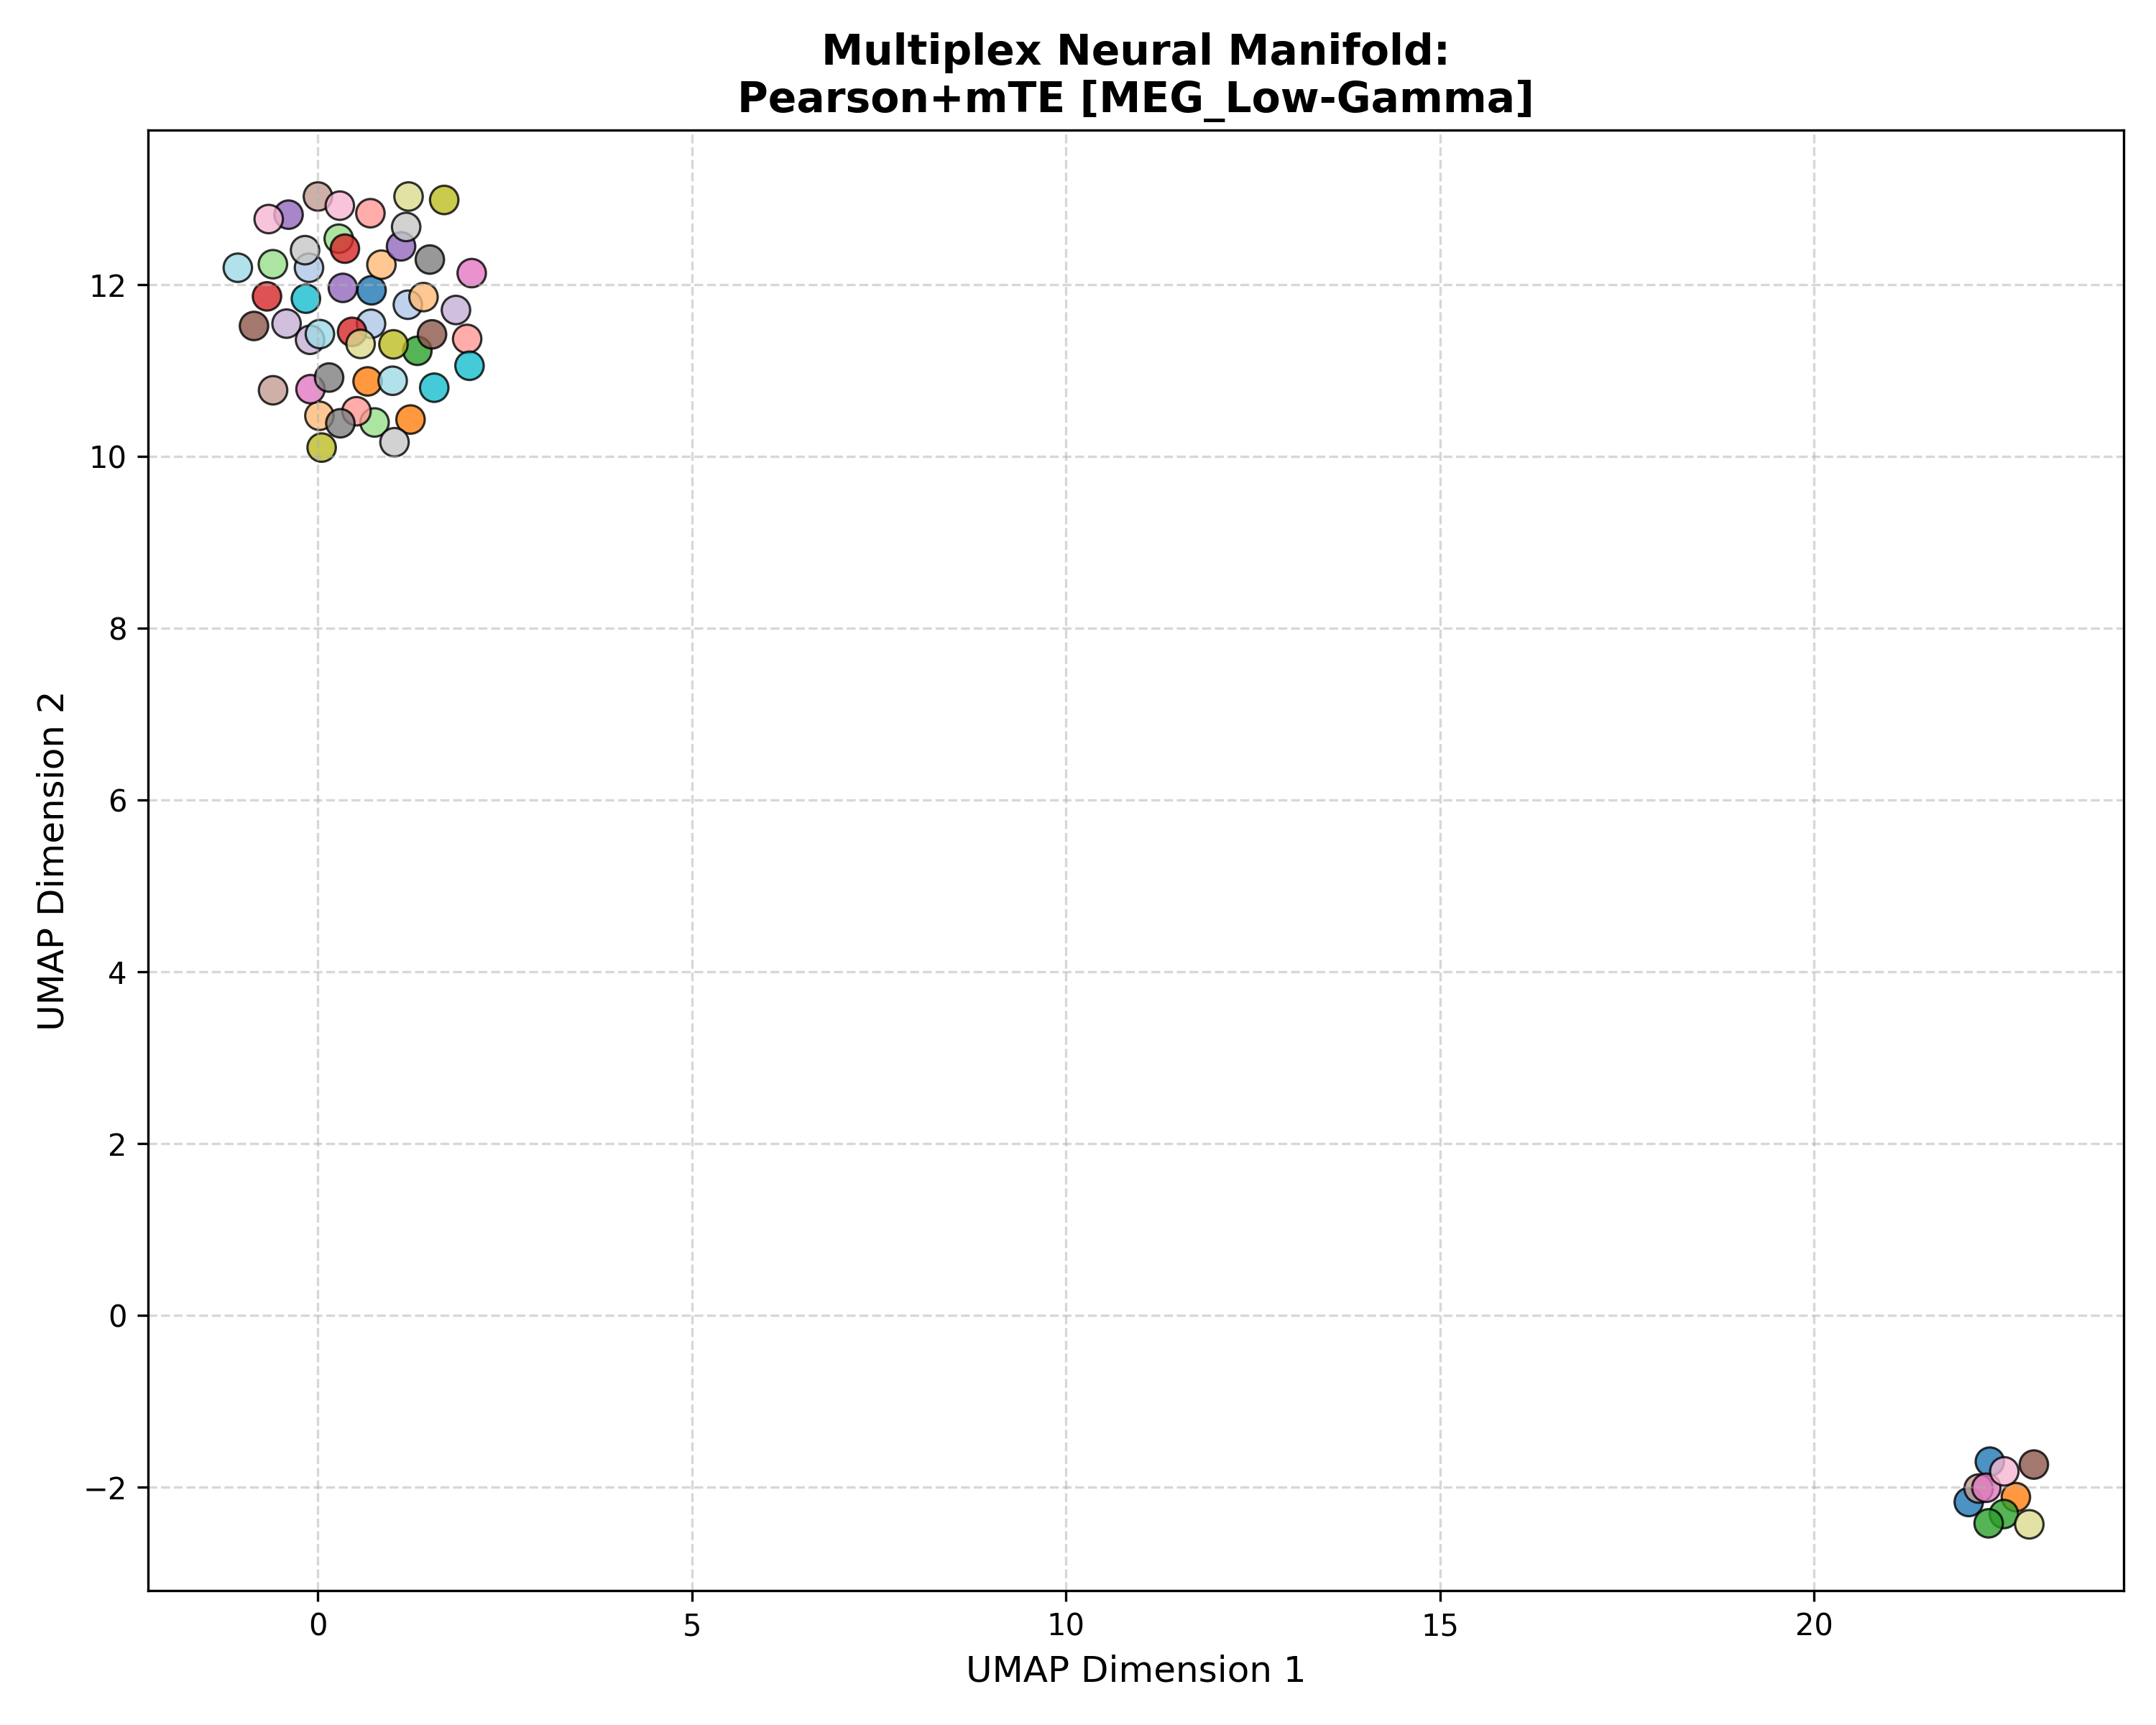

Data behind this chart, as committed beside it:
Subject_ID, UMAP_Dimension_1, UMAP_Dimension_2, Analysis_Group
100307, 0.7176, 11.94, Pearson+mTE [MEG_Low-Gamma]
100307, 22.35, -1.701, Pearson+mTE [MEG_Low-Gamma]
100307, 22.07, -2.171, Pearson+mTE [MEG_Low-Gamma]
102816, 0.7108, 11.55, Pearson+mTE [MEG_Low-Gamma]
102816, -0.1186, 12.2, Pearson+mTE [MEG_Low-Gamma]
102816, 1.203, 11.77, Pearson+mTE [MEG_Low-Gamma]
106521, 0.6648, 10.88, Pearson+mTE [MEG_Low-Gamma]
106521, 1.239, 10.43, Pearson+mTE [MEG_Low-Gamma]
106521, 22.7, -2.114, Pearson+mTE [MEG_Low-Gamma]
108323, 0.02059, 10.48, Pearson+mTE [MEG_Low-Gamma]
108323, 1.412, 11.86, Pearson+mTE [MEG_Low-Gamma]
108323, 0.8495, 12.24, Pearson+mTE [MEG_Low-Gamma]
109123, 22.54, -2.311, Pearson+mTE [MEG_Low-Gamma]
109123, 22.33, -2.419, Pearson+mTE [MEG_Low-Gamma]
109123, 1.33, 11.23, Pearson+mTE [MEG_Low-Gamma]
111514, 0.2792, 12.54, Pearson+mTE [MEG_Low-Gamma]
111514, 0.7577, 10.4, Pearson+mTE [MEG_Low-Gamma]
111514, -0.6012, 12.24, Pearson+mTE [MEG_Low-Gamma]
112920, -0.68, 11.87, Pearson+mTE [MEG_Low-Gamma]
112920, 0.4571, 11.45, Pearson+mTE [MEG_Low-Gamma]
112920, 0.3614, 12.42, Pearson+mTE [MEG_Low-Gamma]
113922, 0.516, 10.53, Pearson+mTE [MEG_Low-Gamma]
113922, 0.7022, 12.83, Pearson+mTE [MEG_Low-Gamma]
113922, 1.996, 11.37, Pearson+mTE [MEG_Low-Gamma]
116726, 0.334, 11.97, Pearson+mTE [MEG_Low-Gamma]
116726, 1.112, 12.45, Pearson+mTE [MEG_Low-Gamma]
116726, -0.3917, 12.82, Pearson+mTE [MEG_Low-Gamma]
133019, 1.846, 11.71, Pearson+mTE [MEG_Low-Gamma]
133019, -0.4186, 11.55, Pearson+mTE [MEG_Low-Gamma]
133019, -0.1044, 11.36, Pearson+mTE [MEG_Low-Gamma]
146129, 22.94, -1.735, Pearson+mTE [MEG_Low-Gamma]
146129, -0.8539, 11.52, Pearson+mTE [MEG_Low-Gamma]
146129, 1.526, 11.42, Pearson+mTE [MEG_Low-Gamma]
149741, -0.5988, 10.77, Pearson+mTE [MEG_Low-Gamma]
149741, 22.2, -2.014, Pearson+mTE [MEG_Low-Gamma]
149741, 0.000879, 13.03, Pearson+mTE [MEG_Low-Gamma]
156334, 2.057, 12.14, Pearson+mTE [MEG_Low-Gamma]
156334, -0.09864, 10.79, Pearson+mTE [MEG_Low-Gamma]
156334, 22.3, -2.005, Pearson+mTE [MEG_Low-Gamma]
158136, -0.6574, 12.77, Pearson+mTE [MEG_Low-Gamma]
158136, 22.54, -1.814, Pearson+mTE [MEG_Low-Gamma]
158136, 0.2933, 12.92, Pearson+mTE [MEG_Low-Gamma]
162026, 0.1501, 10.92, Pearson+mTE [MEG_Low-Gamma]
162026, 0.3004, 10.39, Pearson+mTE [MEG_Low-Gamma]
162026, 1.497, 12.3, Pearson+mTE [MEG_Low-Gamma]
162935, 1.024, 10.17, Pearson+mTE [MEG_Low-Gamma]
162935, 1.18, 12.67, Pearson+mTE [MEG_Low-Gamma]
162935, -0.1711, 12.4, Pearson+mTE [MEG_Low-Gamma]
164636, 1.01, 11.31, Pearson+mTE [MEG_Low-Gamma]
164636, 1.689, 12.99, Pearson+mTE [MEG_Low-Gamma]
164636, 0.05046, 10.11, Pearson+mTE [MEG_Low-Gamma]
166438, 22.88, -2.431, Pearson+mTE [MEG_Low-Gamma]
166438, 1.212, 13.03, Pearson+mTE [MEG_Low-Gamma]
166438, 0.5711, 11.31, Pearson+mTE [MEG_Low-Gamma]
169040, 2.027, 11.06, Pearson+mTE [MEG_Low-Gamma]
169040, 1.555, 10.8, Pearson+mTE [MEG_Low-Gamma]
169040, -0.1599, 11.84, Pearson+mTE [MEG_Low-Gamma]
172029, -1.07, 12.2, Pearson+mTE [MEG_Low-Gamma]
172029, 0.0273, 11.43, Pearson+mTE [MEG_Low-Gamma]
172029, 0.9998, 10.88, Pearson+mTE [MEG_Low-Gamma]
